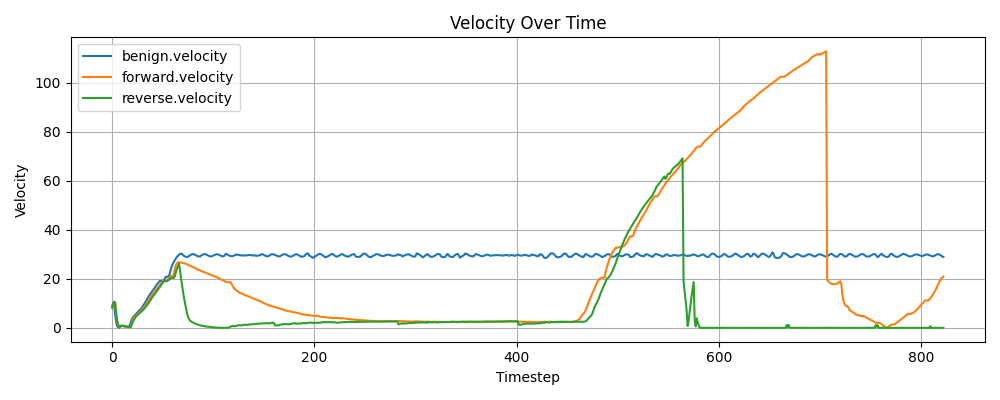

The table this chart was drawn from, first rows:
benign.velocity, forward.velocity, reverse.velocity
8.923, 8.259, 8.187
10.32, 9.46, 9.355
9.377, 10.72, 10.55
4.89, 9.392, 10.27
2.167, 5.097, 5.632
0.5564, 2.397, 2.748
0.2537, 0.838, 1.003
0.6953, 0.06348, 0.005891
0.8555, 0.5637, 0.5129
0.8574, 0.8026, 0.7766
0.7914, 0.8691, 0.8636
0.6981, 0.8466, 0.8594
0.5973, 0.7716, 0.7994
0.4963, 0.678, 0.7134
0.4078, 0.5794, 0.6159
0.3308, 0.4881, 0.5104
0.2614, 0.405, 0.4265
0.7938, 0.3285, 0.3512
1.85, 0.2642, 0.2871
3.085, 1.364, 0.9494
4.036, 2.921, 2.16
4.498, 3.875, 2.983
4.923, 4.338, 3.667
5.377, 4.744, 4.335
5.873, 5.089, 4.857
6.323, 5.517, 5.245
6.785, 5.91, 5.629
7.2, 6.33, 5.995
7.588, 6.728, 6.365
7.99, 7.271, 6.754
8.728, 7.738, 7.115
9.398, 8.168, 7.55
9.936, 8.667, 7.934
10.7, 9.179, 8.573
11.31, 9.769, 9.021
12.08, 10.65, 9.579
12.82, 11.37, 10.15
13.46, 12.07, 10.83
14.09, 12.74, 11.5
14.65, 13.32, 12.11
15.19, 13.88, 12.69
15.77, 14.4, 13.25
16.34, 14.93, 13.79
17.05, 15.44, 14.35
17.55, 15.94, 14.84
18.09, 16.47, 15.41
18.66, 16.97, 16.03
19.13, 17.48, 16.65
19.08, 17.98, 17.25
19.16, 18.45, 17.86
19.22, 18.98, 18.48
19.51, 19.19, 19.07
20.01, 19.12, 19.01
20.82, 19.25, 18.99
20.92, 19.49, 19.04
20.87, 19.86, 19.31
20.92, 20.27, 19.51
22.45, 20.6, 19.95
23.9, 21.19, 20.27
25.17, 21.11, 20.37
... 763 more rows
